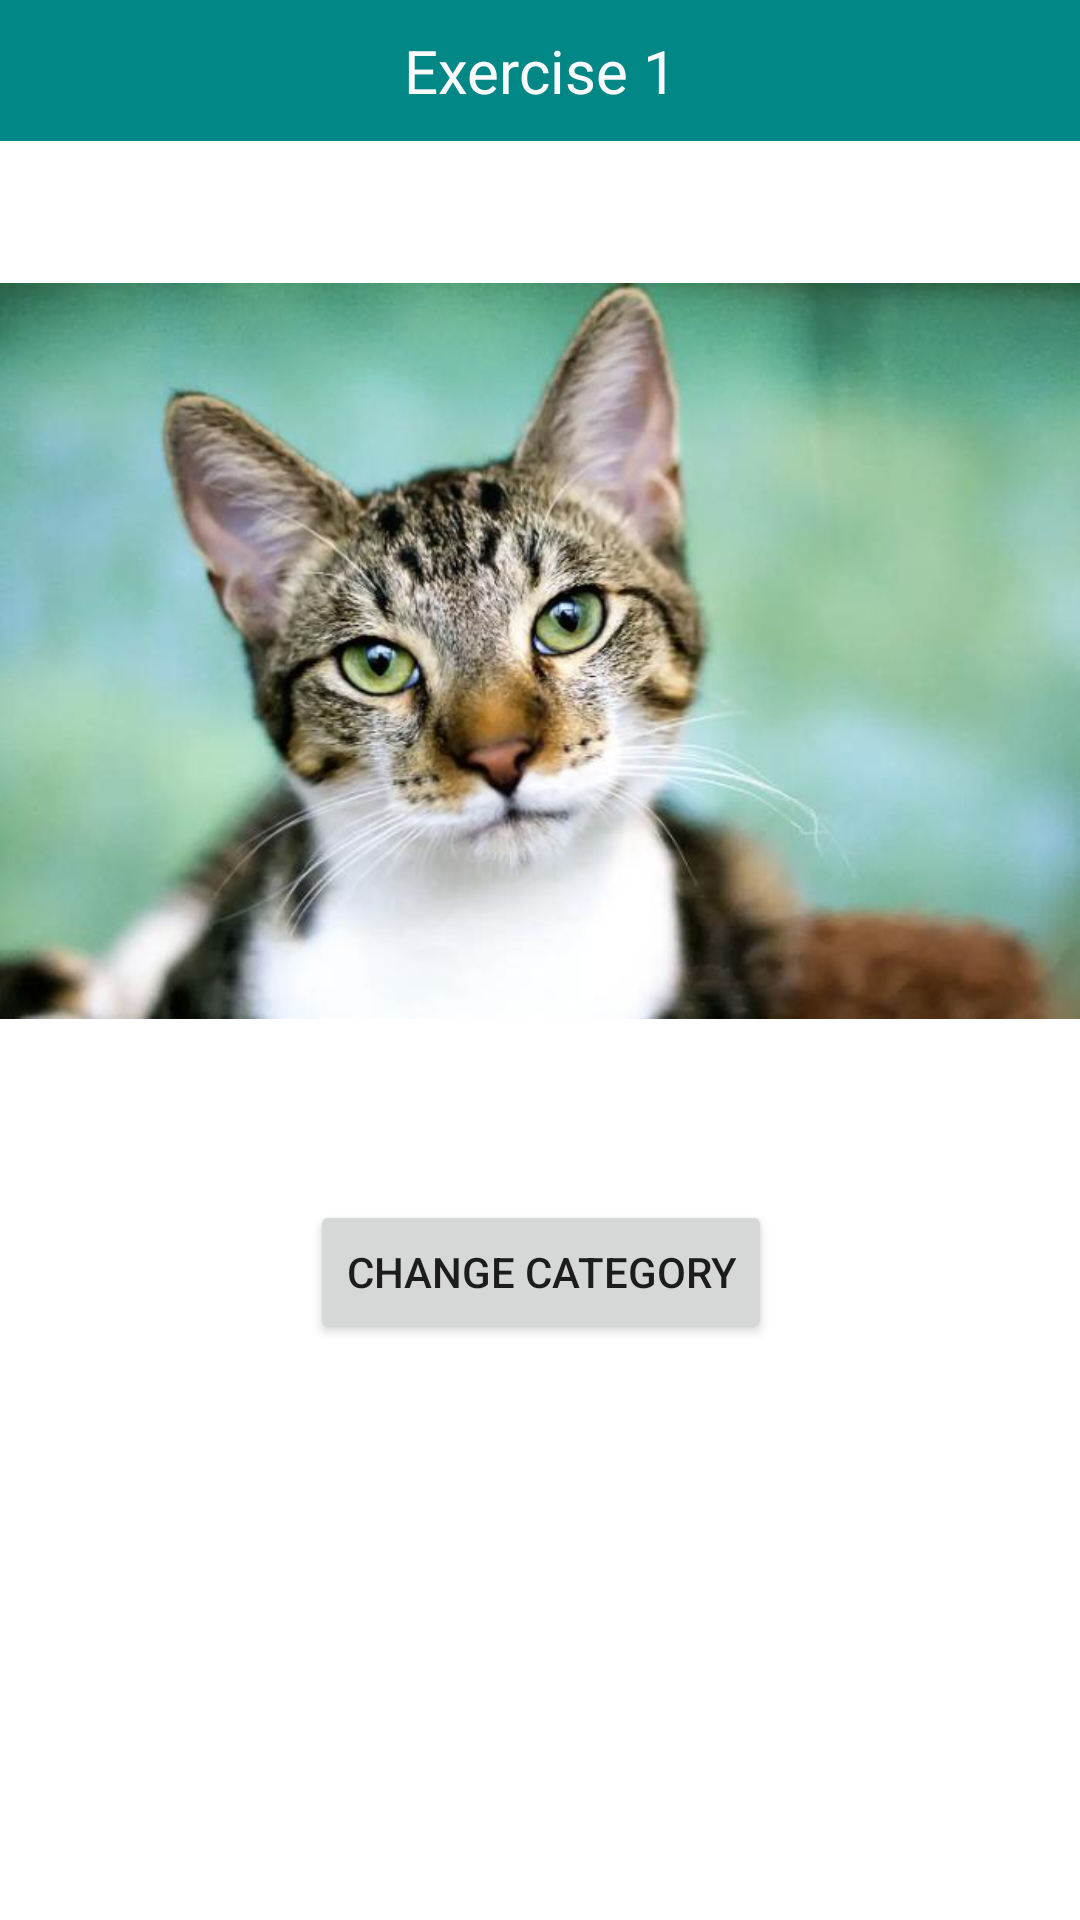

Android layout source for this screen:
<!-- AndroidManifest.xml: application theme Theme.VarsityExercise -->
<!-- res/layout/activity_exercise1.xml -->
<?xml version="1.0" encoding="utf-8"?>
<androidx.constraintlayout.widget.ConstraintLayout xmlns:android="http://schemas.android.com/apk/res/android"
    xmlns:app="http://schemas.android.com/apk/res-auto"
    xmlns:tools="http://schemas.android.com/tools"
    android:layout_width="match_parent"
    android:layout_height="match_parent"
    tools:context=".exercise1">

    <TextView
        android:id="@+id/textViewTitle"
        android:layout_width="match_parent"
        android:layout_height="wrap_content"
        android:background="@color/teal_700"
        android:paddingTop="10dp"
        android:paddingBottom="10dp"
        android:text="@string/exercise_1"
        android:textAlignment="center"
        android:textColor="#FAFAFA"
        android:textSize="20sp"
        app:layout_constraintEnd_toEndOf="parent"
        app:layout_constraintHorizontal_bias="0.498"
        app:layout_constraintStart_toStartOf="parent"
        app:layout_constraintTop_toTopOf="parent" />

    <ImageView
        android:id="@+id/petImage"
        android:layout_width="match_parent"
        android:layout_height="300dp"
        android:layout_marginTop="20dp"
        android:contentDescription="@string/cat"
        app:layout_constraintBottom_toTopOf="@+id/guideline2"
        app:layout_constraintEnd_toEndOf="parent"
        app:layout_constraintHorizontal_bias="0.0"
        app:layout_constraintStart_toStartOf="parent"
        app:layout_constraintTop_toBottomOf="@+id/textViewTitle"
        app:layout_constraintVertical_bias="0.0"
        app:srcCompat="@drawable/cat" />

    <androidx.constraintlayout.widget.Guideline
        android:id="@+id/guideline2"
        android:layout_width="wrap_content"
        android:layout_height="wrap_content"
        android:orientation="horizontal"
        app:layout_constraintGuide_begin="384dp" />

    <Button
        android:id="@+id/btnChangeCategory"
        android:layout_width="wrap_content"
        android:layout_height="wrap_content"
        android:layout_marginTop="16dp"
        android:text="@string/change_category"
        app:layout_constraintEnd_toEndOf="parent"
        app:layout_constraintHorizontal_bias="0.501"
        app:layout_constraintStart_toStartOf="parent"
        app:layout_constraintTop_toTopOf="@+id/guideline2" />

    <LinearLayout
        android:layout_width="match_parent"
        android:layout_height="wrap_content"
        android:layout_marginBottom="10dp"
        android:orientation="horizontal"
        app:layout_constraintBottom_toBottomOf="parent"
        app:layout_constraintEnd_toEndOf="parent"
        app:layout_constraintStart_toStartOf="parent">

        <Button
            android:id="@+id/btnPrevious"
            style="?android:attr/buttonBarButtonStyle"
            android:layout_width="50dp"
            android:layout_height="wrap_content"
            android:layout_weight="1"
            android:contentDescription="@string/previous"
            app:icon="@drawable/previous"
            app:iconGravity="textStart" />

        <Button
            android:id="@+id/btnHome"
            style="?android:attr/buttonBarButtonStyle"
            android:layout_width="49dp"
            android:layout_height="wrap_content"
            android:layout_gravity="center"
            android:layout_weight="1"
            android:contentDescription="@string/home"
            android:gravity="center"
            app:icon="@drawable/home"
            app:iconGravity="textStart" />

        <Button
            android:id="@+id/btnNext"
            style="?android:attr/buttonBarButtonStyle"
            android:layout_width="50dp"
            android:layout_height="wrap_content"
            android:layout_weight="1"
            android:contentDescription="@string/next"
            app:icon="@drawable/next"
            app:iconGravity="textStart" />
    </LinearLayout>
</androidx.constraintlayout.widget.ConstraintLayout>
<!-- resources referenced by this layout -->
<resources>
  <color name="teal_700">#FF018786</color>
  <!-- drawable cat: jpg bitmap (drawable, 35946 bytes) -->
  <string name="cat">Cat</string>
  <string name="change_category">Change Category</string>
  <string name="exercise_1">Exercise 1</string>
  <string name="home">Home</string>
  <string name="next">Next</string>
  <string name="previous">Previous</string>
  <style name="Theme.VarsityExercise" parent="Theme.MaterialComponents.Light">
  
    </style>
</resources>
